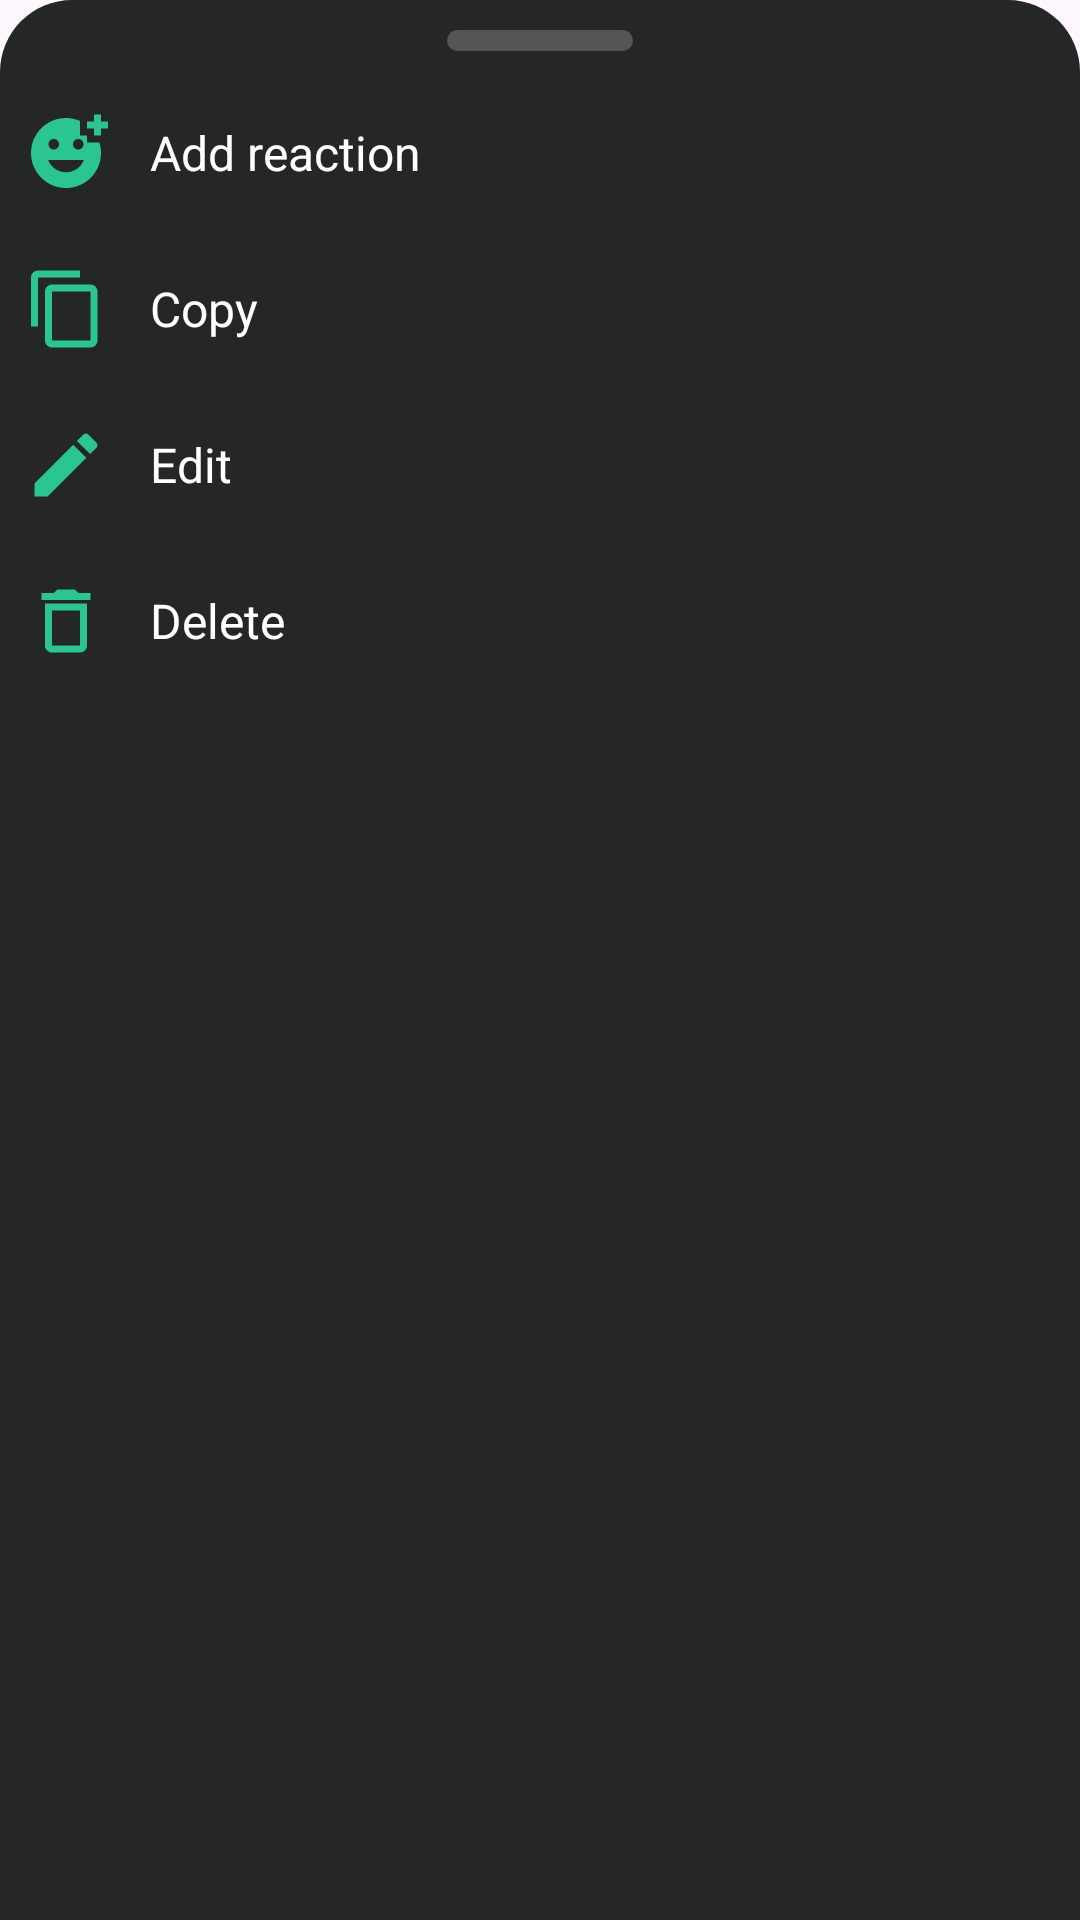

Reconstruct the res/layout file that produces this screen, plus the resources it refers to.
<!-- AndroidManifest.xml: application theme Theme.TFS_spring_2024_Shelkovenko -->
<!-- res/layout/message_options_bottom_sheet.xml -->
<?xml version="1.0" encoding="utf-8"?>
<LinearLayout xmlns:android="http://schemas.android.com/apk/res/android"
    xmlns:app="http://schemas.android.com/apk/res-auto"
    android:layout_width="match_parent"
    android:layout_height="wrap_content"
    android:orientation="vertical"
    android:background="@drawable/bottom_sheet_background">

    <ImageView
        android:id="@+id/imageView"
        android:layout_width="wrap_content"
        android:layout_height="wrap_content"
        android:layout_marginTop="10dp"
        android:src="@drawable/ic_bottom_sheet_helper"
        android:layout_gravity="center"
        app:layout_constraintEnd_toEndOf="parent"
        app:layout_constraintStart_toStartOf="parent"
        app:layout_constraintTop_toTopOf="parent" />

    <LinearLayout
        android:layout_width="match_parent"
        android:layout_height="match_parent"
        android:layout_marginTop="12dp"
        android:orientation="vertical"
        app:layout_constraintBottom_toBottomOf="parent"
        app:layout_constraintEnd_toEndOf="parent"
        app:layout_constraintStart_toStartOf="parent"
        app:layout_constraintTop_toTopOf="parent" >


        <LinearLayout
            android:id="@+id/add_reaction_container"
            android:layout_width="match_parent"
            android:layout_height="wrap_content"
            android:padding="8dp"
            android:layout_marginBottom="8dp">

            <ImageView
                android:layout_width="28dp"
                android:layout_height="28dp"
                android:src="@drawable/ic_add_reaction_24"/>

            <TextView
                android:layout_width="match_parent"
                android:layout_height="wrap_content"
                android:text="Add reaction"
                android:layout_gravity="center"
                android:textColor="@color/white"
                android:textSize="16sp"
                android:padding="2dp"
                android:layout_marginStart="12dp"/>

        </LinearLayout>

        <LinearLayout
            android:id="@+id/copy_container"
            android:layout_width="match_parent"
            android:layout_height="wrap_content"
            android:padding="8dp"
            android:layout_marginBottom="8dp">

            <ImageView
                android:layout_width="28dp"
                android:layout_height="28dp"
                android:src="@drawable/ic_content_copy_24"/>

            <TextView
                android:layout_width="match_parent"
                android:layout_height="wrap_content"
                android:text="Copy"
                android:layout_gravity="center"
                android:textColor="@color/white"
                android:textSize="16sp"
                android:padding="2dp"
                android:layout_marginStart="12dp"/>

        </LinearLayout>

        <LinearLayout
            android:id="@+id/edit_container"
            android:layout_width="match_parent"
            android:layout_height="wrap_content"
            android:padding="8dp"
            android:layout_marginBottom="8dp">

            <ImageView
                android:layout_width="28dp"
                android:layout_height="28dp"
                android:src="@drawable/ic_edit_green_24"/>

            <TextView
                android:layout_width="match_parent"
                android:layout_height="wrap_content"
                android:text="Edit"
                android:layout_gravity="center"
                android:textColor="@color/white"
                android:textSize="16sp"
                android:padding="2dp"
                android:layout_marginStart="12dp"/>

        </LinearLayout>

        <LinearLayout
            android:id="@+id/delete_container"
            android:layout_width="match_parent"
            android:layout_height="wrap_content"
            android:padding="8dp"
            android:layout_marginBottom="16dp">

            <ImageView
                android:layout_width="28dp"
                android:layout_height="28dp"
                android:src="@drawable/ic_delete_24"/>

            <TextView
                android:layout_width="match_parent"
                android:layout_height="wrap_content"
                android:text="Delete"
                android:layout_gravity="center"
                android:textColor="@color/white"
                android:textSize="16sp"
                android:padding="2dp"
                android:layout_marginStart="12dp"/>

        </LinearLayout>

    </LinearLayout>


</LinearLayout>
<!-- resources referenced by this layout -->
<resources>
  <color name="white">#FFFFFFFF</color>
  <!-- drawable bottom_sheet_background (drawable) -->
  <shape xmlns:android="http://schemas.android.com/apk/res/android"
      android:shape="rectangle">
      <corners
          android:topLeftRadius="24dp"
          android:topRightRadius="24dp" />
      <solid android:color="@color/gray" />
  </shape>
  <!-- drawable ic_add_reaction_24 (drawable) -->
  <vector xmlns:android="http://schemas.android.com/apk/res/android" android:height="24dp" android:tint="#2BC493" android:viewportHeight="24" android:viewportWidth="24" android:width="24dp">
        
      <path android:fillColor="@android:color/white" android:pathData="M18,9V7h-2V2.84C14.77,2.3 13.42,2 11.99,2C6.47,2 2,6.48 2,12s4.47,10 9.99,10C17.52,22 22,17.52 22,12c0,-1.05 -0.17,-2.05 -0.47,-3H18zM15.5,8C16.33,8 17,8.67 17,9.5S16.33,11 15.5,11S14,10.33 14,9.5S14.67,8 15.5,8zM8.5,8C9.33,8 10,8.67 10,9.5S9.33,11 8.5,11S7,10.33 7,9.5S7.67,8 8.5,8zM12,17.5c-2.33,0 -4.31,-1.46 -5.11,-3.5h10.22C16.31,16.04 14.33,17.5 12,17.5zM22,3h2v2h-2v2h-2V5h-2V3h2V1h2V3z"/>
      
  </vector>
  <!-- drawable ic_bottom_sheet_helper (drawable) -->
  <vector xmlns:android="http://schemas.android.com/apk/res/android"
      android:width="62dp"
      android:height="7dp"
      android:viewportWidth="62"
      android:viewportHeight="7">
      <path
          android:pathData="M3.5,0L58.5,0A3.5,3.5 0,0 1,62 3.5L62,3.5A3.5,3.5 0,0 1,58.5 7L3.5,7A3.5,3.5 0,0 1,0 3.5L0,3.5A3.5,3.5 0,0 1,3.5 0z"
          android:fillColor="#555555"/>
  </vector>
  <!-- drawable ic_content_copy_24 (drawable) -->
  <vector xmlns:android="http://schemas.android.com/apk/res/android" android:height="24dp" android:tint="#2BC493" android:viewportHeight="24" android:viewportWidth="24" android:width="24dp">
        
      <path android:fillColor="@android:color/white" android:pathData="M16,1L4,1c-1.1,0 -2,0.9 -2,2v14h2L4,3h12L16,1zM19,5L8,5c-1.1,0 -2,0.9 -2,2v14c0,1.1 0.9,2 2,2h11c1.1,0 2,-0.9 2,-2L21,7c0,-1.1 -0.9,-2 -2,-2zM19,21L8,21L8,7h11v14z"/>
      
  </vector>
  <!-- drawable ic_delete_24 (drawable) -->
  <vector xmlns:android="http://schemas.android.com/apk/res/android" android:height="24dp" android:tint="#2BC493" android:viewportHeight="24" android:viewportWidth="24" android:width="24dp">
        
      <path android:fillColor="@android:color/white" android:pathData="M6,19c0,1.1 0.9,2 2,2h8c1.1,0 2,-0.9 2,-2L18,7L6,7v12zM8,9h8v10L8,19L8,9zM15.5,4l-1,-1h-5l-1,1L5,4v2h14L19,4z"/>
      
  </vector>
  <!-- drawable ic_edit_green_24 (drawable) -->
  <vector xmlns:android="http://schemas.android.com/apk/res/android" android:height="24dp" android:tint="#2BC493" android:viewportHeight="24" android:viewportWidth="24" android:width="24dp">
        
      <path android:fillColor="@android:color/white" android:pathData="M3,17.25V21h3.75L17.81,9.94l-3.75,-3.75L3,17.25zM20.71,7.04c0.39,-0.39 0.39,-1.02 0,-1.41l-2.34,-2.34c-0.39,-0.39 -1.02,-0.39 -1.41,0l-1.83,1.83 3.75,3.75 1.83,-1.83z"/>
      
  </vector>
  <style name="Theme.TFS_spring_2024_Shelkovenko" parent="Base.Theme.TFS_spring_2024_Shelkovenko" />
  <color name="gray">#FF252626</color>
  <style name="Base.Theme.TFS_spring_2024_Shelkovenko" parent="Theme.Material3.Light.NoActionBar">
          
          <item name="colorPrimary">@color/gray</item>
          <item name="emojiDefaultAttr">@style/DefaultEmojiReactionStyle</item>
      </style>
  <style name="DefaultEmojiReactionStyle">
          <item name="reactionCount">0</item>
          <item name="emojiCode">"2764"</item>
          <item name="textColor">@color/light_black</item>
          <item name="textSize">16sp</item>
          <item name="selectedBackgroundColor">@color/light_blue</item>
          <item name="unselectedBackgroundColor">@color/white</item>
          <item name="isSelectedReaction">false</item>
          <item name="borderColor">@color/gray</item>
          <item name="borderWidth">1dp</item>
      </style>
  <color name="light_black">#EA000000</color>
  <color name="light_blue">#FF42c5f5</color>
</resources>
